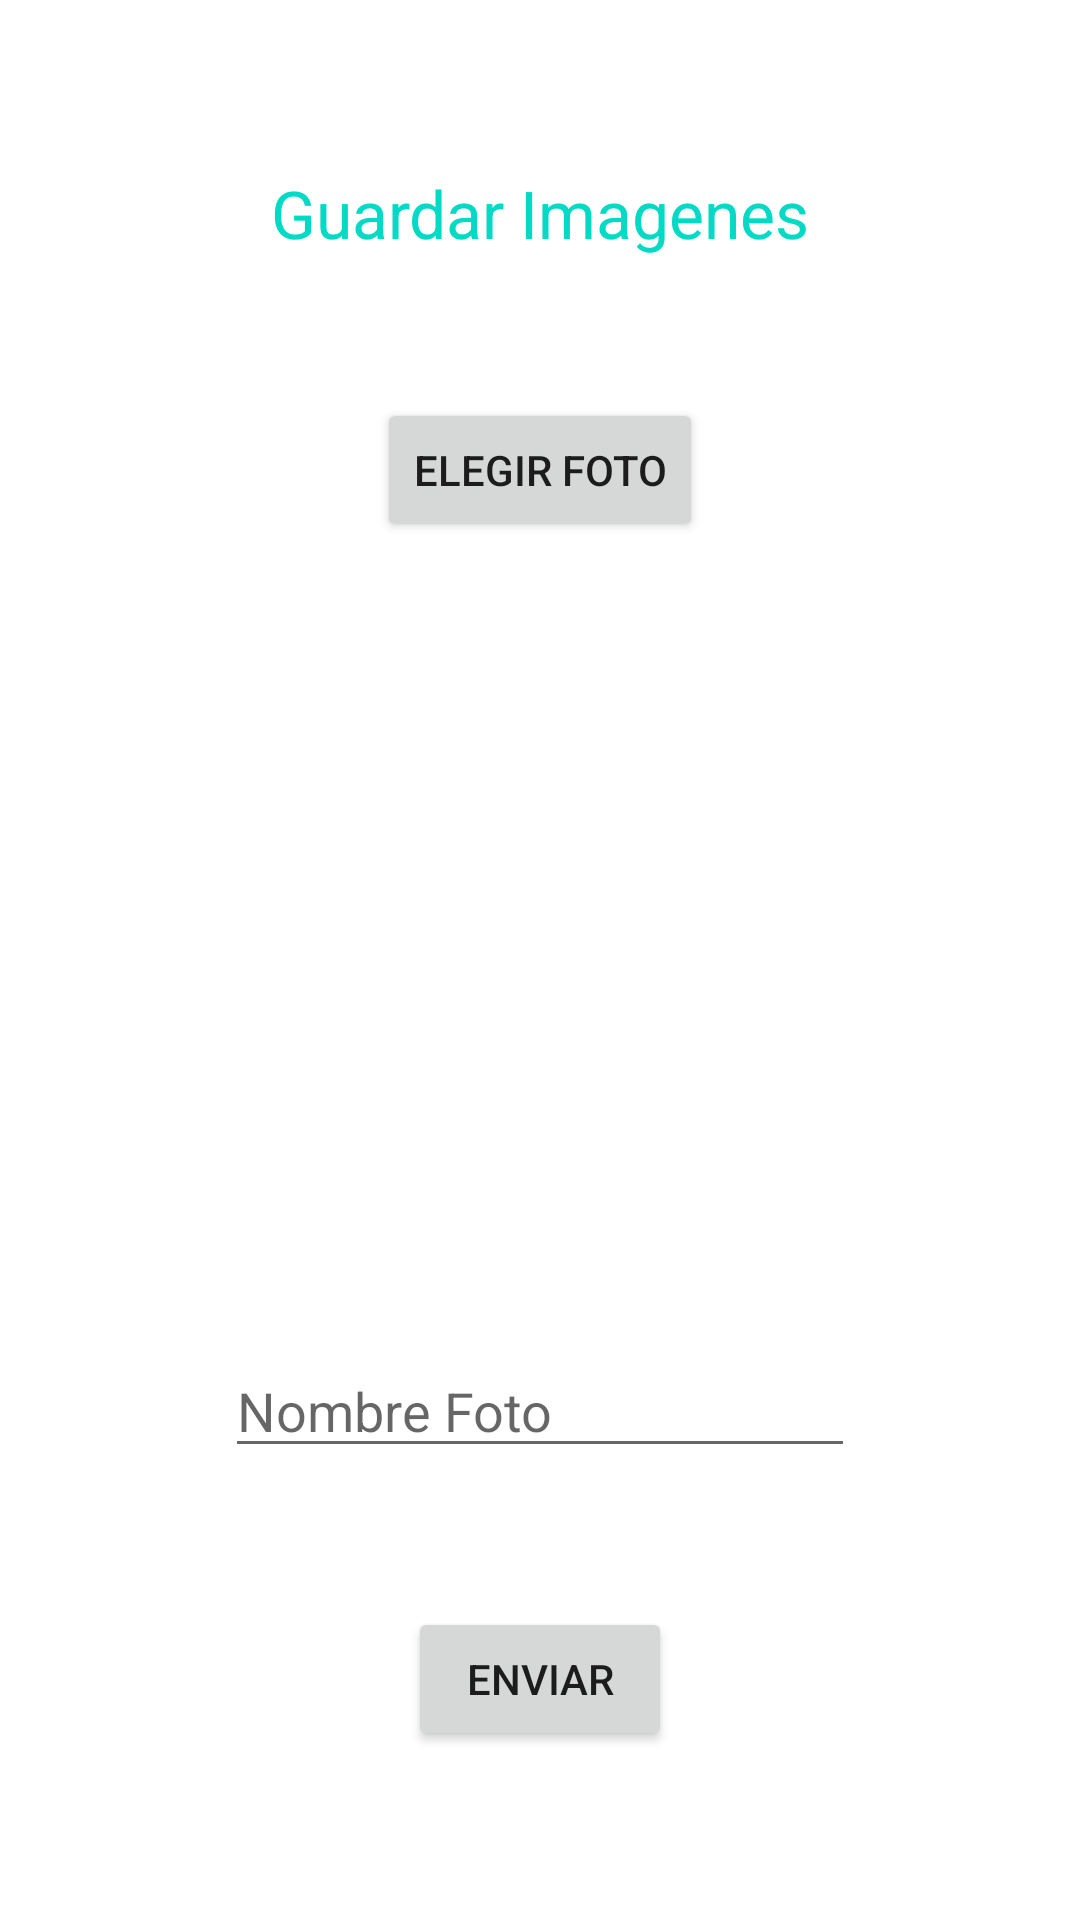

The Android layout XML behind this screen, and the referenced resources:
<!-- AndroidManifest.xml: application theme Theme.SegundaPractica -->
<!-- res/layout/activity_subir_foto.xml -->
<?xml version="1.0" encoding="utf-8"?>
<androidx.constraintlayout.widget.ConstraintLayout xmlns:android="http://schemas.android.com/apk/res/android"
    xmlns:app="http://schemas.android.com/apk/res-auto"
    xmlns:tools="http://schemas.android.com/tools"
    android:layout_width="match_parent"
    android:layout_height="match_parent"
    android:padding="10dp"
    tools:context=".SubirFoto">


    <EditText
        android:id="@+id/editTextNombreFoto"
        android:layout_width="wrap_content"
        android:layout_height="wrap_content"
        android:ems="10"
        android:hint="Nombre Foto"
        android:inputType="textPersonName"
        app:layout_constraintBottom_toTopOf="@+id/sendBtn"
        app:layout_constraintEnd_toEndOf="parent"
        app:layout_constraintHorizontal_bias="0.5"
        app:layout_constraintStart_toStartOf="parent"
        app:layout_constraintTop_toBottomOf="@+id/imageView2" />

    <Button
        android:id="@+id/chooseBtn"
        android:layout_width="wrap_content"
        android:layout_height="wrap_content"
        android:text="Elegir foto"
        app:layout_constraintBottom_toTopOf="@+id/imageView2"
        app:layout_constraintEnd_toEndOf="parent"
        app:layout_constraintHorizontal_bias="0.5"
        app:layout_constraintStart_toStartOf="parent"
        app:layout_constraintTop_toBottomOf="@+id/textView" />

    <Button
        android:id="@+id/sendBtn"
        android:layout_width="wrap_content"
        android:layout_height="wrap_content"
        android:text="Enviar"
        app:layout_constraintBottom_toBottomOf="parent"
        app:layout_constraintEnd_toEndOf="parent"
        app:layout_constraintHorizontal_bias="0.5"
        app:layout_constraintStart_toStartOf="parent"
        app:layout_constraintTop_toBottomOf="@+id/editTextNombreFoto" />

    <TextView
        android:id="@+id/textView"
        android:layout_width="269dp"
        android:layout_height="30dp"
        android:text="Guardar Imagenes"
        android:textAlignment="center"
        android:textAppearance="@style/TextAppearance.AppCompat.Large"
        android:textColor="@color/colorAccent"
        app:layout_constraintBottom_toTopOf="@+id/chooseBtn"
        app:layout_constraintEnd_toEndOf="parent"
        app:layout_constraintHorizontal_bias="0.5"
        app:layout_constraintStart_toStartOf="parent"
        app:layout_constraintTop_toTopOf="parent" />

    <ImageView
        android:id="@+id/imageView2"
        android:layout_width="177dp"
        android:layout_height="175dp"
        app:layout_constraintBottom_toTopOf="@+id/editTextNombreFoto"
        app:layout_constraintEnd_toEndOf="parent"
        app:layout_constraintHorizontal_bias="0.5"
        app:layout_constraintStart_toStartOf="parent"

        app:layout_constraintTop_toBottomOf="@+id/chooseBtn"
        app:srcCompat="@drawable/image_border"
        tools:srcCompat="@tools:sample/avatars" />

</androidx.constraintlayout.widget.ConstraintLayout>
<!-- resources referenced by this layout -->
<resources>
  <color name="colorAccent">#03DAC5</color>
  <style name="Theme.SegundaPractica" parent="Theme.MaterialComponents.DayNight.DarkActionBar">
          
          <item name="colorPrimary">@color/purple_500</item>
          <item name="colorPrimaryVariant">@color/purple_700</item>
          <item name="colorOnPrimary">@color/white</item>
          
          <item name="colorSecondary">@color/teal_200</item>
          <item name="colorSecondaryVariant">@color/teal_700</item>
          <item name="colorOnSecondary">@color/black</item>
          
          <item name="android:statusBarColor" tools:targetApi="l">?attr/colorPrimaryVariant</item>
          
      </style>
  <color name="purple_500">#FF6200EE</color>
  <color name="purple_700">#FF3700B3</color>
  <color name="white">#FFFFFFFF</color>
  <color name="teal_200">#FF03DAC5</color>
  <color name="teal_700">#FF018786</color>
  <color name="black">#FF000000</color>
</resources>
